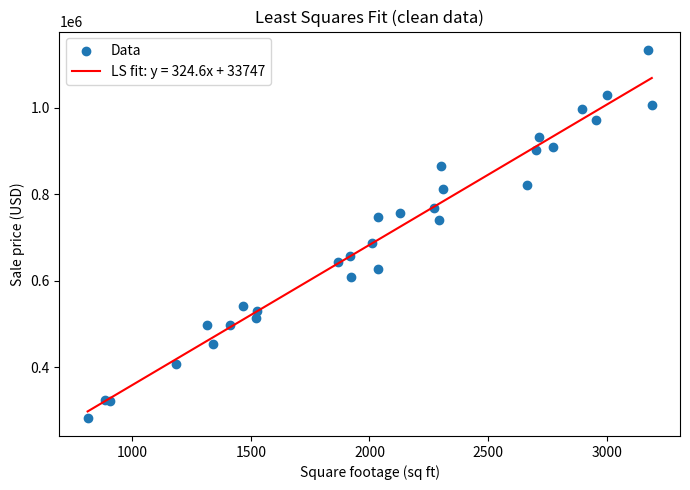
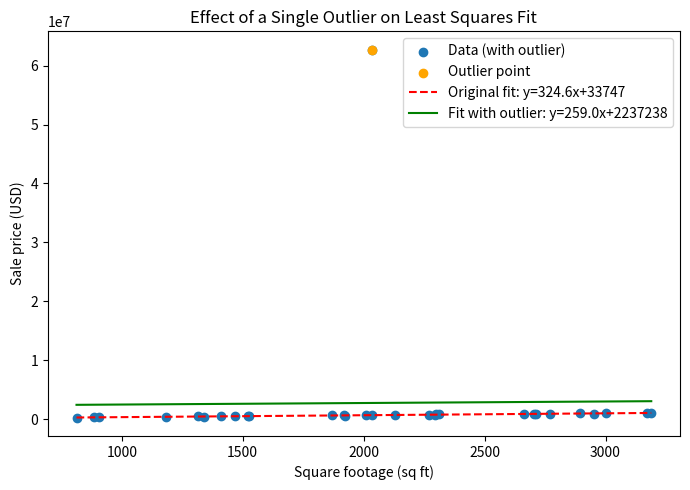
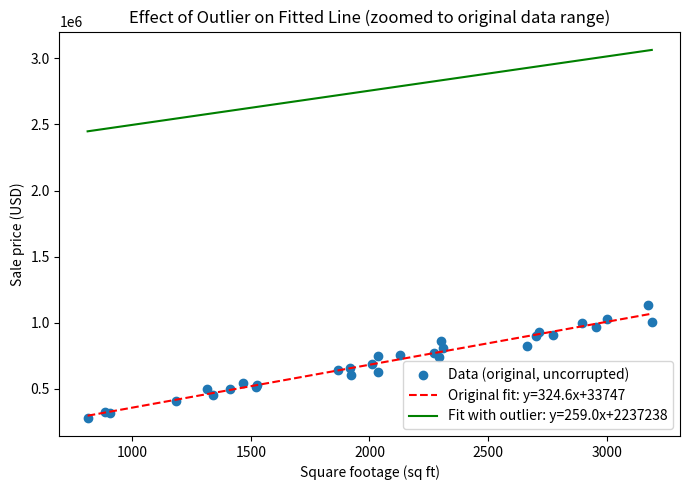

These charts were generated, in order, by the following Python code:
import numpy as np
import matplotlib.pyplot as plt

#CODE IS FROM AI I AM JUST USING IT TO LEARN THE QUESTION 
# ---------------------------------------------------------------------------
# Data generation (provided)
# ---------------------------------------------------------------------------
rng = np.random.default_rng(7)  # keep fixed for reproducibility
N = 30
x = rng.uniform(800.0, 3200.0, size=N)  # square feet
x = np.sort(x)

# "True" relationship used to generate synthetic observations
m_true = 310.0    # USD per sq ft (industrial/light commercial ballpark)
b_true = 60000.0  # USD (fixed component / site baseline)

# Heteroskedastic noise: percent-of-price noise (more realistic)
base_price = m_true * x + b_true
noise_frac = 0.06  # ~6% typical valuation/sale variability
y = base_price + rng.normal(0.0, noise_frac * base_price, size=N)

# ---------------------------------------------------------------------------
# Question 2/3: Matrix form + solve with lstsq (clean data)
# ---------------------------------------------------------------------------
A = np.column_stack([x, np.ones_like(x)])          # A has columns [x_i, 1]
theta, residuals, rank, sv = np.linalg.lstsq(A, y, rcond=None)
m_hat, b_hat = theta

print("Clean fit: m_hat = %.3f, b_hat = %.3f" % (m_hat, b_hat))

xs = np.linspace(x.min(), x.max(), 200)  # fine grid of x-values for plotting
ys_fit = m_hat * xs + b_hat              # predicted y at each of those x-values

plt.figure(figsize=(7, 5))
plt.scatter(x, y, label="Data")
plt.plot(xs, ys_fit, color="red", label=f"LS fit: y = {m_hat:.1f}x + {b_hat:.0f}")
plt.xlabel("Square footage (sq ft)")
plt.ylabel("Sale price (USD)")
plt.title("Least Squares Fit (clean data)")
plt.legend()
plt.tight_layout()
plt.savefig("fit_clean.png", dpi=150)
plt.show()

# ---------------------------------------------------------------------------
# Question 4: Introduce a single outlier and re-solve
# ---------------------------------------------------------------------------
y_outlier = y.copy()          # keep the original y untouched
outlier_idx = 15              # pick one property to corrupt (index 0-29)
y_outlier[outlier_idx] = y[outlier_idx] * 100

A2 = np.column_stack([x, np.ones_like(x)])   # x unchanged, so A2 == A
theta2, residuals2, rank2, sv2 = np.linalg.lstsq(A2, y_outlier, rcond=None)
m_hat2, b_hat2 = theta2

print("Outlier fit: m_hat2 = %.3f, b_hat2 = %.3f" % (m_hat2, b_hat2))
print("Corrupted point -> x0 = %.1f, y0_original = %.1f, y0_corrupted = %.1f"
      % (x[outlier_idx], y[outlier_idx], y_outlier[outlier_idx]))

ys_fit2 = m_hat2 * xs + b_hat2

# Full-scale view: shows how extreme the outlier is relative to everything else
plt.figure(figsize=(7, 5))
plt.scatter(x, y_outlier, label="Data (with outlier)")
plt.scatter([x[outlier_idx]], [y_outlier[outlier_idx]], color="orange",
            zorder=5, label="Outlier point")
plt.plot(xs, ys_fit, color="red", linestyle="--",
         label=f"Original fit: y={m_hat:.1f}x+{b_hat:.0f}")
plt.plot(xs, ys_fit2, color="green",
         label=f"Fit with outlier: y={m_hat2:.1f}x+{b_hat2:.0f}")
plt.xlabel("Square footage (sq ft)")
plt.ylabel("Sale price (USD)")
plt.title("Effect of a Single Outlier on Least Squares Fit")
plt.legend()
plt.tight_layout()
plt.savefig("fit_outlier.png", dpi=150)
plt.show()

# Zoomed view: shows original data range so you can see how far the new
# line has shifted away from the "good" points
plt.figure(figsize=(7, 5))
plt.scatter(x, y, label="Data (original, uncorrupted)")
plt.plot(xs, ys_fit, color="red", linestyle="--",
         label=f"Original fit: y={m_hat:.1f}x+{b_hat:.0f}")
plt.plot(xs, ys_fit2, color="green",
         label=f"Fit with outlier: y={m_hat2:.1f}x+{b_hat2:.0f}")
plt.xlabel("Square footage (sq ft)")
plt.ylabel("Sale price (USD)")
plt.title("Effect of Outlier on Fitted Line (zoomed to original data range)")
plt.legend()
plt.tight_layout()
plt.savefig("fit_outlier_zoom.png", dpi=150)
plt.show()
